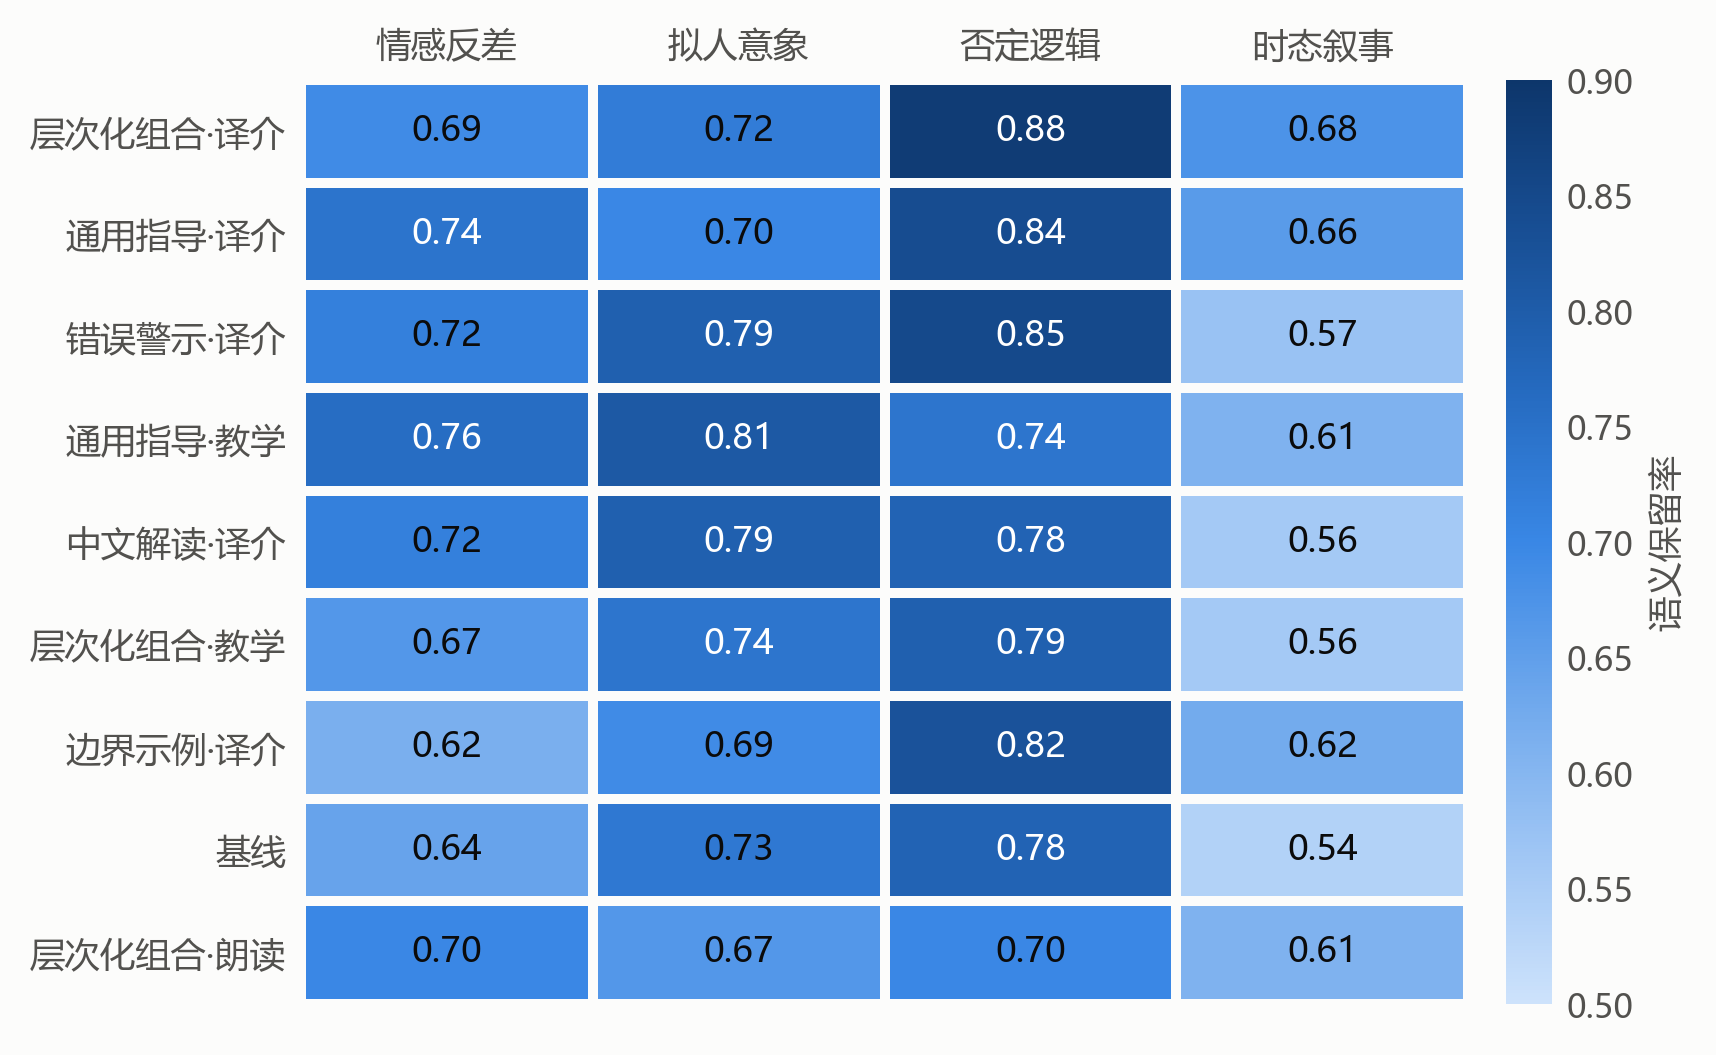

The file beside this chart, header and first rows:
strategy, 情感反差, 拟人意象, 否定逻辑, 时态叙事
S5_T1, 0.6917, 0.7250, 0.8833, 0.6750
S1_T1, 0.7444, 0.7000, 0.8417, 0.6583
S4_T1, 0.7167, 0.7917, 0.8500, 0.5750
S1_T3, 0.7583, 0.8083, 0.7417, 0.6083
S2_T1, 0.7167, 0.7917, 0.7833, 0.5583
S5_T3, 0.6667, 0.7417, 0.7917, 0.5583
S3_T1, 0.6167, 0.6917, 0.8250, 0.6250
S0, 0.6417, 0.7333, 0.7833, 0.5389
S5_T2, 0.7000, 0.6667, 0.7000, 0.6083
